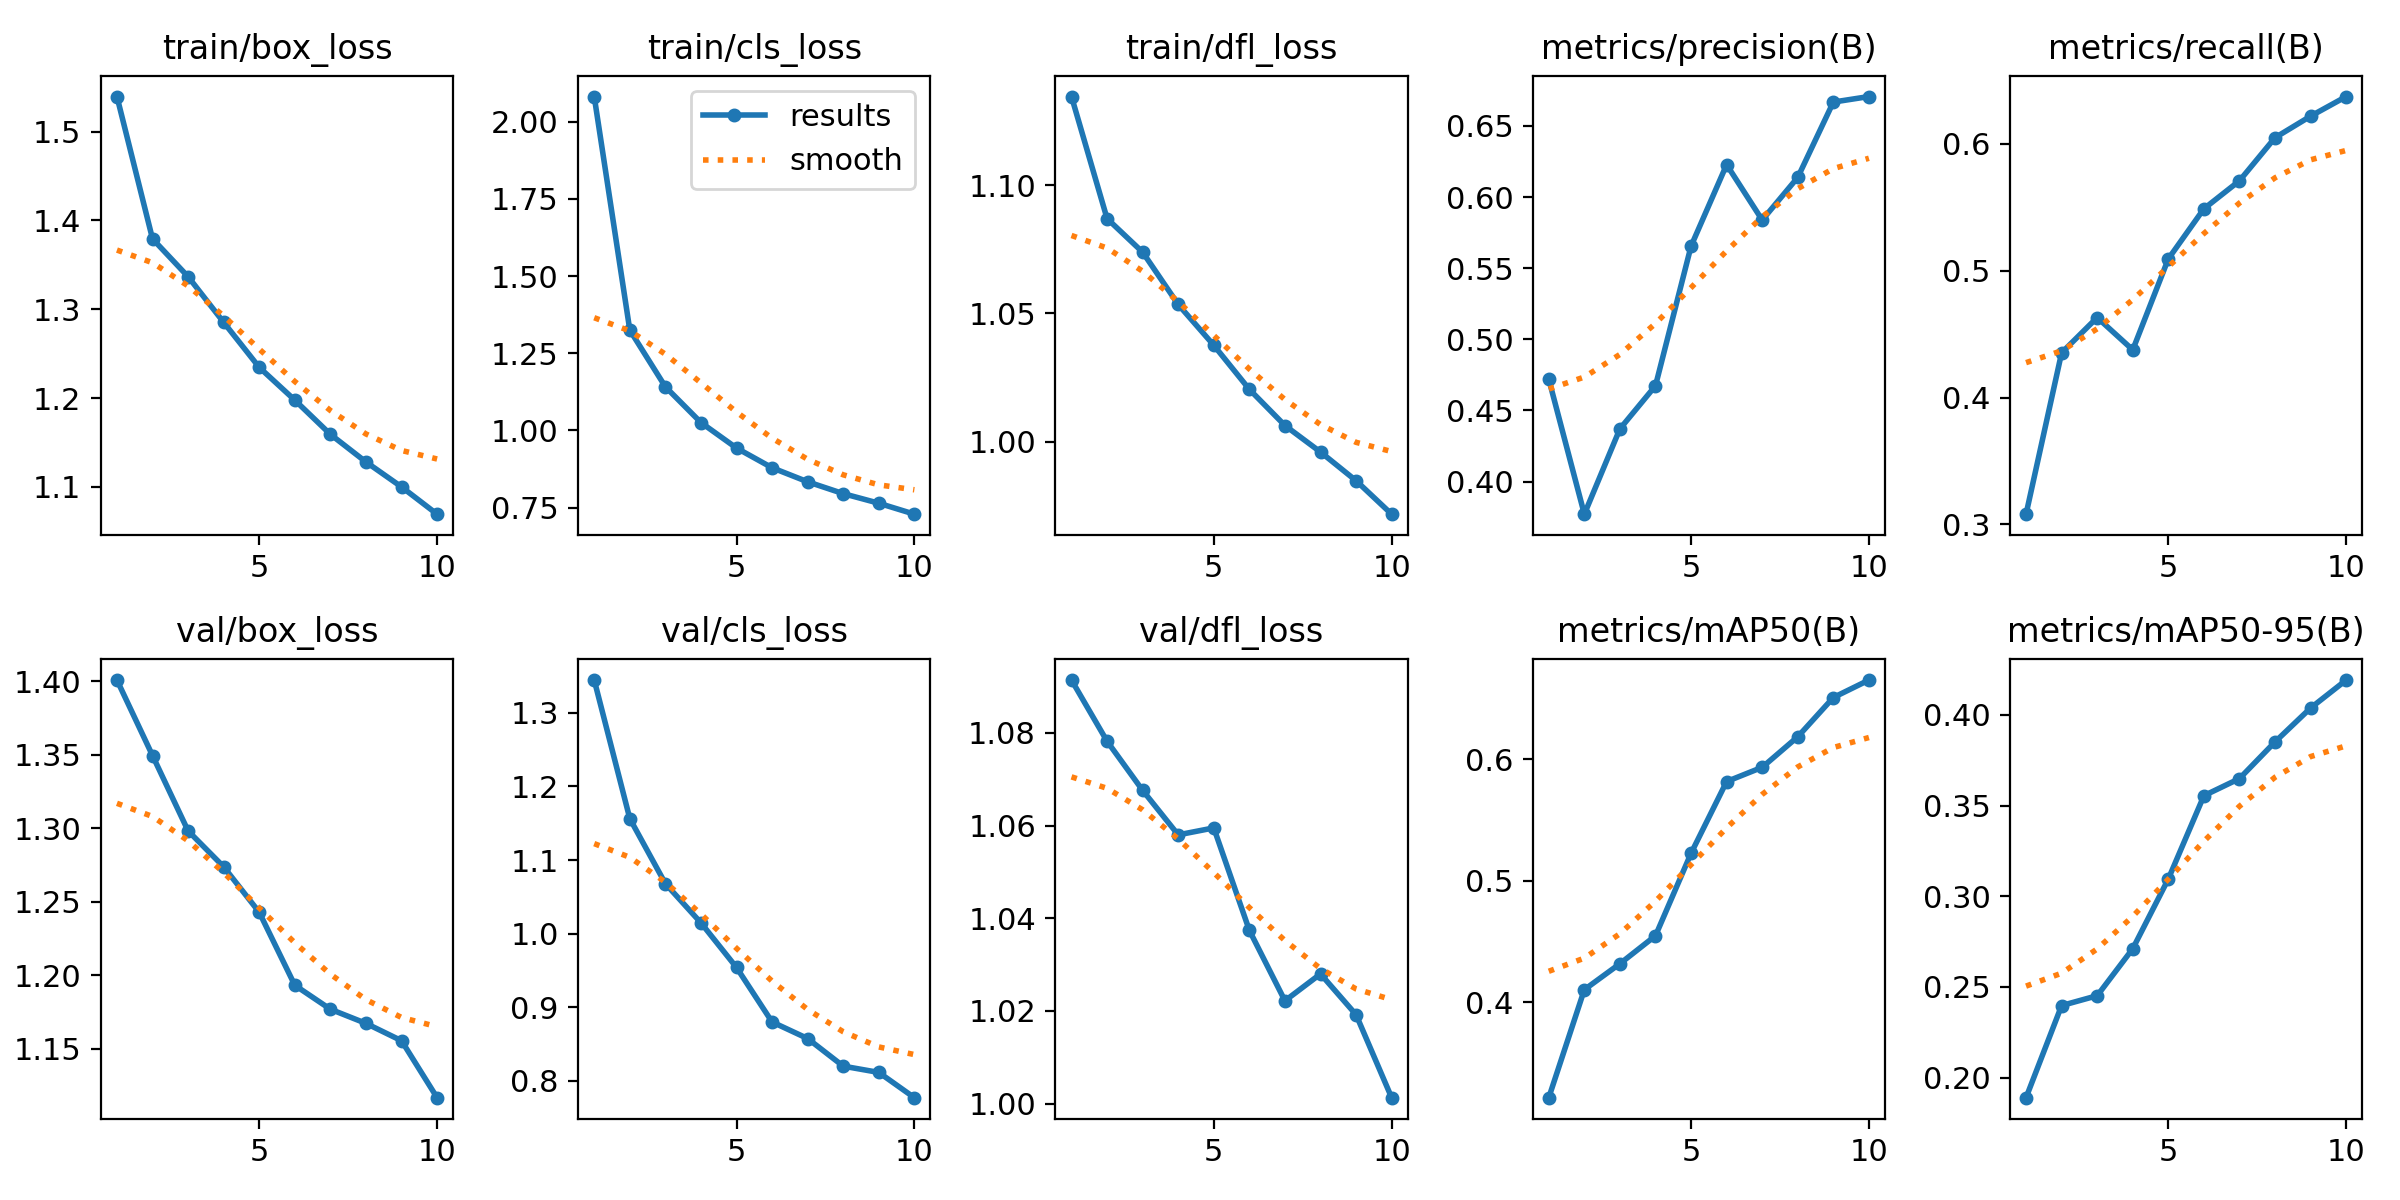

Values plotted in this chart, from the file beside it:
epoch, train/box_loss, train/cls_loss, train/dfl_loss, metrics/precision(B), metrics/recall(B), metrics/mAP50(B), metrics/mAP50-95(B), val/box_loss, val/cls_loss, val/dfl_loss, lr/pg0, lr/pg1, lr/pg2
1, 1.54, 2.081, 1.135, 0.472, 0.3081, 0.3215, 0.1889, 1.401, 1.345, 1.091, 0.0002558, 0.0002558, 0.0002558
2, 1.379, 1.325, 1.087, 0.3771, 0.4353, 0.4103, 0.2397, 1.349, 1.156, 1.078, 0.0004614, 0.0004614, 0.0004614
3, 1.337, 1.141, 1.074, 0.4371, 0.4631, 0.4317, 0.2452, 1.298, 1.068, 1.068, 0.0006163, 0.0006163, 0.0006163
4, 1.285, 1.026, 1.054, 0.4674, 0.4376, 0.4547, 0.2711, 1.274, 1.015, 1.058, 0.0005406, 0.0005406, 0.0005406
5, 1.235, 0.9431, 1.038, 0.5655, 0.5093, 0.5225, 0.3095, 1.243, 0.954, 1.06, 0.0004645, 0.0004645, 0.0004645
6, 1.198, 0.8792, 1.02, 0.6228, 0.5488, 0.5815, 0.3554, 1.193, 0.88, 1.037, 0.0003883, 0.0003883, 0.0003883
7, 1.159, 0.8337, 1.006, 0.5838, 0.5709, 0.5933, 0.3649, 1.177, 0.8575, 1.022, 0.0003122, 0.0003122, 0.0003122
8, 1.128, 0.7954, 0.996, 0.6138, 0.6048, 0.6184, 0.3851, 1.167, 0.82, 1.028, 0.0002361, 0.0002361, 0.0002361
9, 1.1, 0.7643, 0.9848, 0.6667, 0.6218, 0.6507, 0.4038, 1.156, 0.8114, 1.019, 0.00016, 0.00016, 0.00016
10, 1.069, 0.7289, 0.9717, 0.6706, 0.6372, 0.665, 0.4192, 1.117, 0.7771, 1.001, 8.3821e-05, 8.3821e-05, 8.3821e-05
